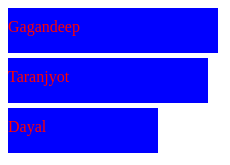
D3 v3 page, settled after 360 driven frames (6 s of simulated time); the page loaded 1 data file(s).


d3.json("data.json" , function(data){

	var canvas= d3.select("body").append("svg")
	.attr("width" , 500)
	.attr("height", 500);

	canvas.selectAll("rect")
		.data(data)
		.enter()
		.append("rect")
		.attr("width", function(d){
			return d.age * 10; })
		.attr("height", 45)
		.attr("y" , function(d,i){return i*50;})
		.attr("fill", "blue");

		canvas.selectAll("text")
		.data(data)
		.enter()
		.append("text")
		.attr("fill", "red")
		.attr("y",  function(d,i){return i*50 +24 })
		.text(function(d){return d.name })
})


### data: data.json
[
 {
  "name": "Gagandeep",
  "salary": "$5000",
  "age": 21
 },
 {
  "name": "Taranjyot",
  "salary": "$40,000",
  "age": 20
 },
 {
  "name": "Dayal",
  "salary": "$3000",
  "age": 15
 }
]